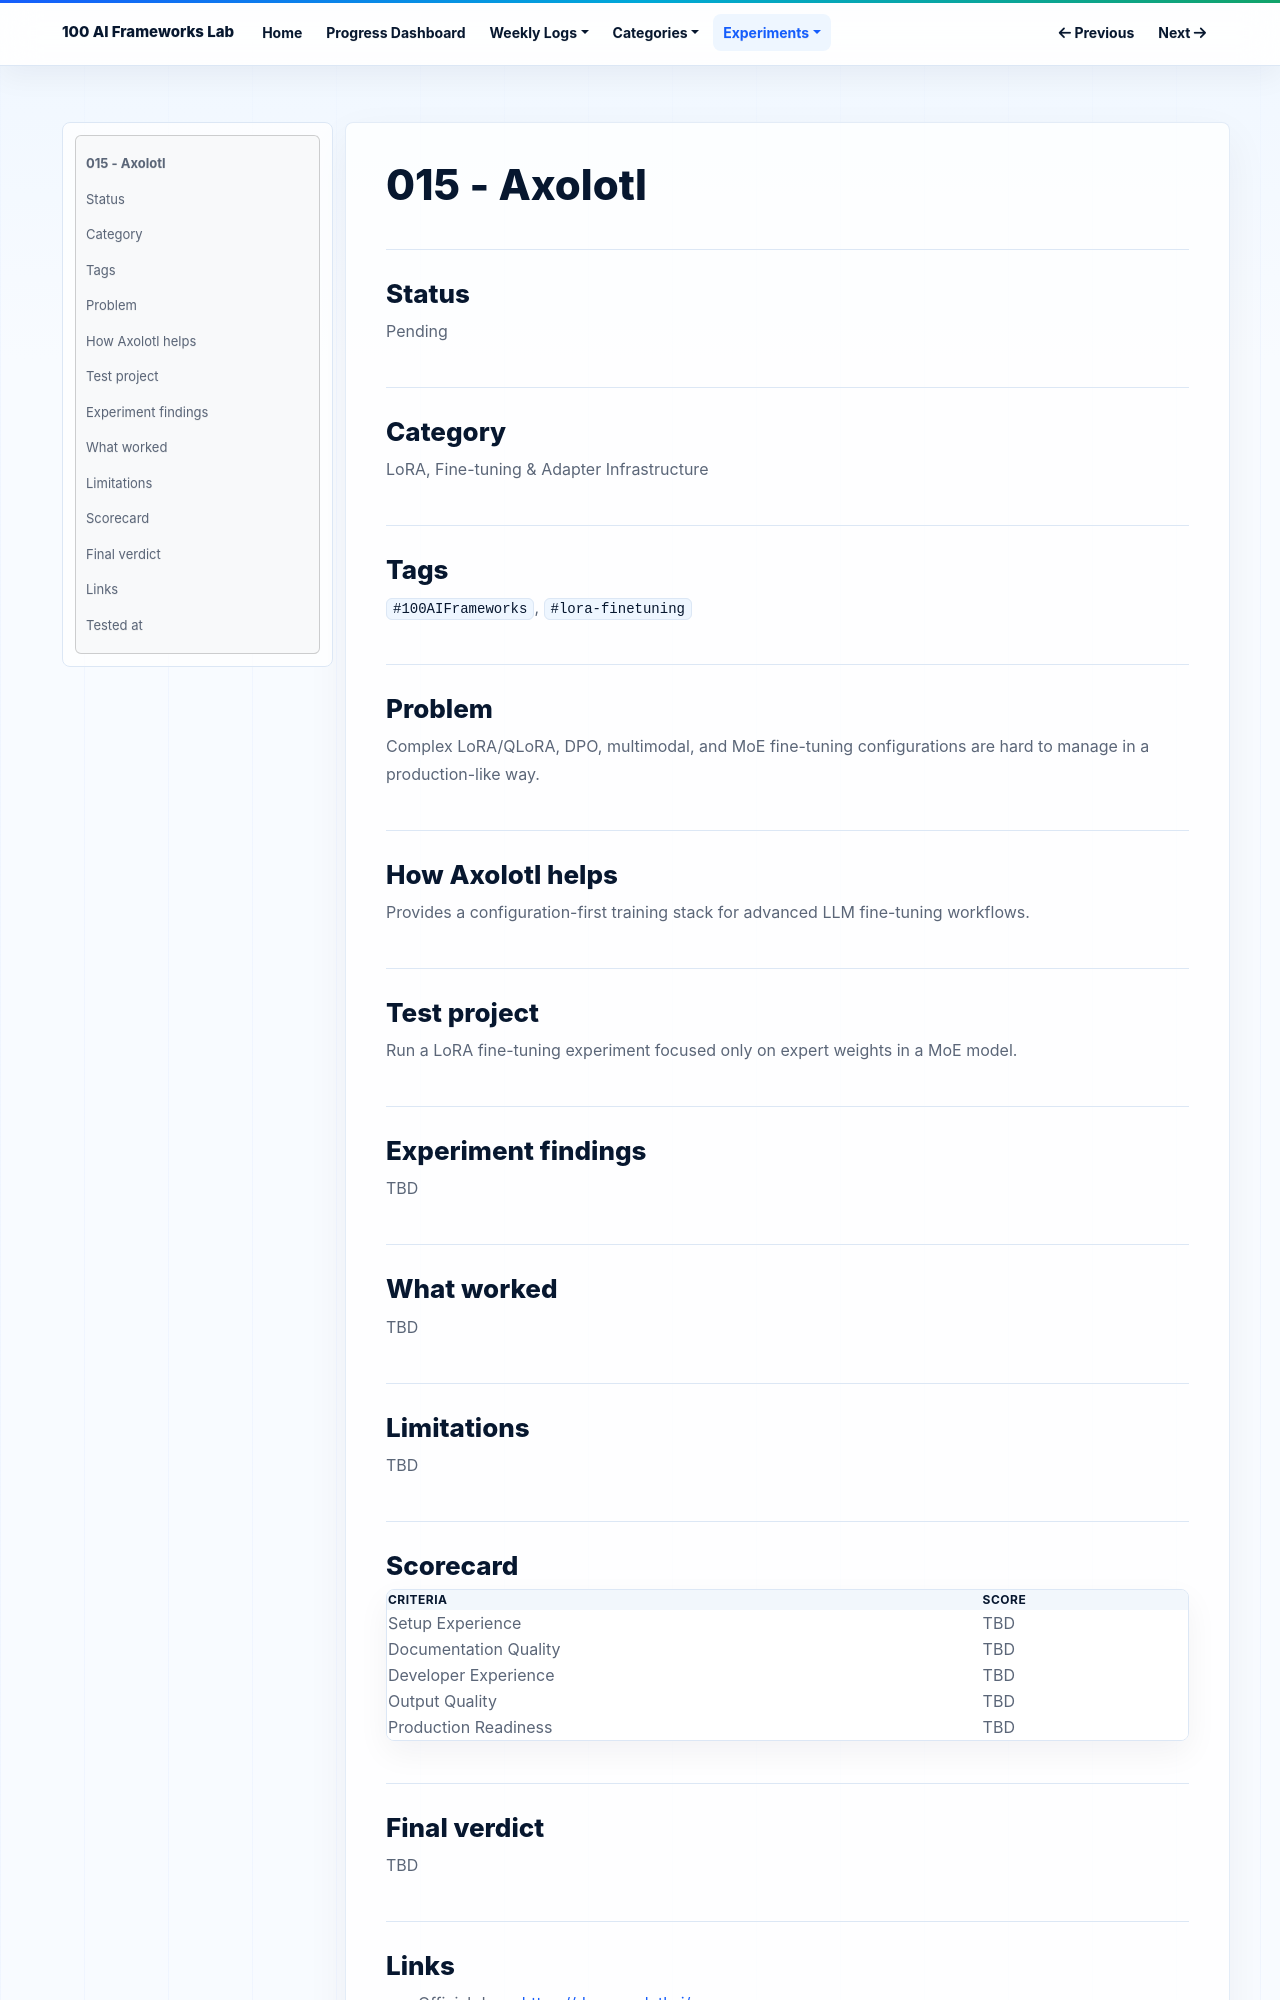

repository: NijatZeynalov/100-AI-frameworks · page: experiments/015-axolotl/index.html · generator: mkdocs

# 015 - Axolotl

## Status

Pending

## Category

LoRA, Fine-tuning & Adapter Infrastructure

## Tags

`#100AIFrameworks`, `#lora-finetuning`

## Problem

Complex LoRA/QLoRA, DPO, multimodal, and MoE fine-tuning configurations are hard to manage in a production-like way.

## How Axolotl helps

Provides a configuration-first training stack for advanced LLM fine-tuning workflows.

## Test project

Run a LoRA fine-tuning experiment focused only on expert weights in a MoE model.

## Experiment findings

TBD

## What worked

TBD

## Limitations

TBD

## Scorecard

| Criteria | Score |
|---|---|
| Setup Experience | TBD |
| Documentation Quality | TBD |
| Developer Experience | TBD |
| Output Quality | TBD |
| Production Readiness | TBD |

## Final verdict

TBD
